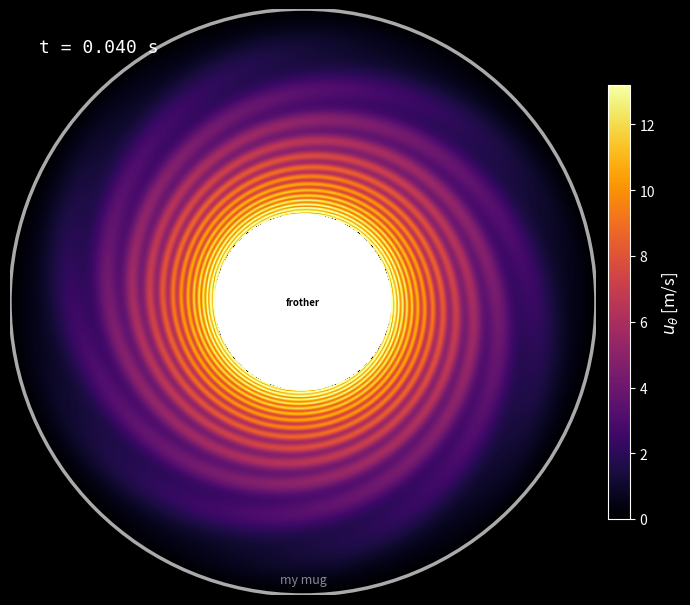

Source code (Python):
import numpy as np
import matplotlib.pyplot as plt
import matplotlib.patches as patches
import matplotlib.animation as animation
from matplotlib.colors import Normalize
from matplotlib.cm import ScalarMappable
import os

R1 = 0.0105
R2 = 0.035
Omega1 = 1257
nu = 0.01

N = 200
r = np.linspace(R1, R2, N)

dt = 0.000001
n_steps = 40000
save_every = 400

u = np.zeros(N)
u[0] = Omega1 * R1
u[-1] = 0.0

snapshots = []
times = []

for step in range(n_steps):
    u[0] = Omega1 * R1
    u[-1] = 0.0
    dudr = np.gradient(u, r)
    d2udr2 = np.gradient(dudr, r)
    rhs = nu * (d2udr2 + dudr / r - u / r**2)
    u_new = u.copy()
    u_new[1:-1] = u[1:-1] + dt * rhs[1:-1]
    u_new[0] = Omega1 * R1
    u_new[-1] = 0.0
    u = u_new
    if step % save_every == 0:
        snapshots.append(u.copy())
        times.append(step * dt)

snapshots = np.array(snapshots)
print(f"Solved: {len(snapshots)} frames")

grid_res = 500
x_lin = np.linspace(-R2, R2, grid_res)
y_lin = np.linspace(-R2, R2, grid_res)
X, Y = np.meshgrid(x_lin, y_lin)
R_cart = np.sqrt(X**2 + Y**2)
Theta_cart = np.arctan2(Y, X)

def get_speed_field(u_profile, time_val):
    speed = np.interp(R_cart, r, u_profile, left=np.nan, right=np.nan)


    omega_field = np.interp(R_cart, r, u_profile / r,
                            left=np.nan, right=np.nan)

    phase = Theta_cart - omega_field * time_val * 0.3

    spiral = 0.18 * np.sin(6 * phase)
    speed_visual = speed * (1 + spiral)

    mask = (R_cart < R1) | (R_cart > R2)
    speed_visual[mask] = np.nan
    speed[mask] = np.nan

    return speed_visual, speed

os.makedirs('figures', exist_ok=True)

fig, ax = plt.subplots(figsize=(8, 8), facecolor='black')
ax.set_facecolor('black')
ax.set_aspect('equal')
ax.axis('off')

norm = Normalize(vmin=0, vmax=Omega1 * R1)
cmap = plt.cm.inferno

speed_vis, speed_raw = get_speed_field(snapshots[0], times[0])

im = ax.imshow(speed_vis,
               extent=[-R2, R2, -R2, R2],
               origin='lower',
               cmap='inferno',
               norm=norm,
               interpolation='bilinear',
               zorder=1)

mug_ring = plt.Circle((0, 0), R2, color='#aaaaaa', fill=False,
                       linewidth=2.5, zorder=4)
ax.add_patch(mug_ring)

frother = plt.Circle((0, 0), R1, color='white', fill=True, zorder=5)
ax.add_patch(frother)

outer_mask = patches.Annulus((0, 0), R2 + 0.02, 0.02,
                               color='black', zorder=3)
ax.add_patch(outer_mask)

sm = ScalarMappable(cmap='inferno', norm=norm)
sm.set_array([])
cbar = plt.colorbar(sm, ax=ax, fraction=0.035, pad=0.02)
cbar.set_label('$u_\\theta$ [m/s]', color='white', fontsize=12)
cbar.ax.yaxis.set_tick_params(color='white')
plt.setp(plt.getp(cbar.ax.axes, 'yticklabels'), color='white')
cbar.outline.set_edgecolor('white')

time_text = ax.text(0.05, 0.95, 't = 0.000 s',
                    transform=ax.transAxes,
                    color='white', fontsize=13,
                    fontfamily='monospace',
                    verticalalignment='top', zorder=10)

ax.text(0.5, 0.02, 'my mug',
        transform=ax.transAxes,
        color='#888888', fontsize=9,
        ha='center', zorder=10)

ax.text(0, 0, 'frother', color='black', fontsize=7,
        ha='center', va='center', zorder=6, fontweight='bold')

def update(frame_idx):
    snap = snapshots[frame_idx]
    t = times[frame_idx]
    speed_vis, _ = get_speed_field(snap, t)
    im.set_data(speed_vis)
    time_text.set_text(f't = {t:.3f} s')
    return [im, time_text]

ani = animation.FuncAnimation(fig, update,
                               frames=len(snapshots),
                               interval=60,
                               blit=False)

writer = animation.PillowWriter(fps=15)
ani.save('figures/transition_animation.gif', writer=writer, dpi=150)
plt.close()
print("Saved: figures/transition_animation.gif")
